2-way image classification set "Kidney-Stone-Detection-Using-CT-Scan-Images" from GitHub (AdityaJB/Kidney-Stone-Detection-Using-CT-Scan-Images); label vocabulary: with kidney stone, without kidney stone.

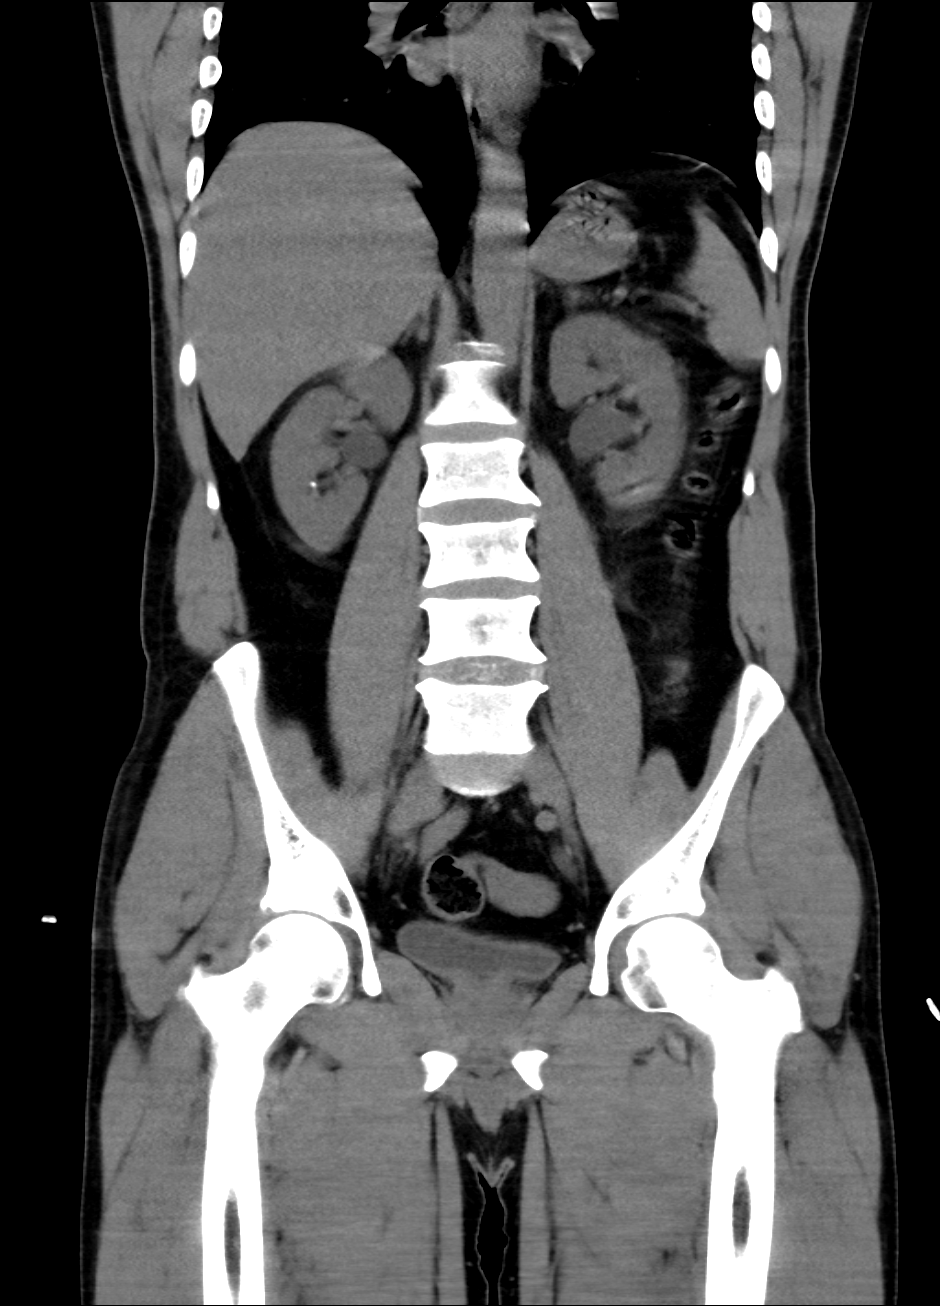
Label: with kidney stone

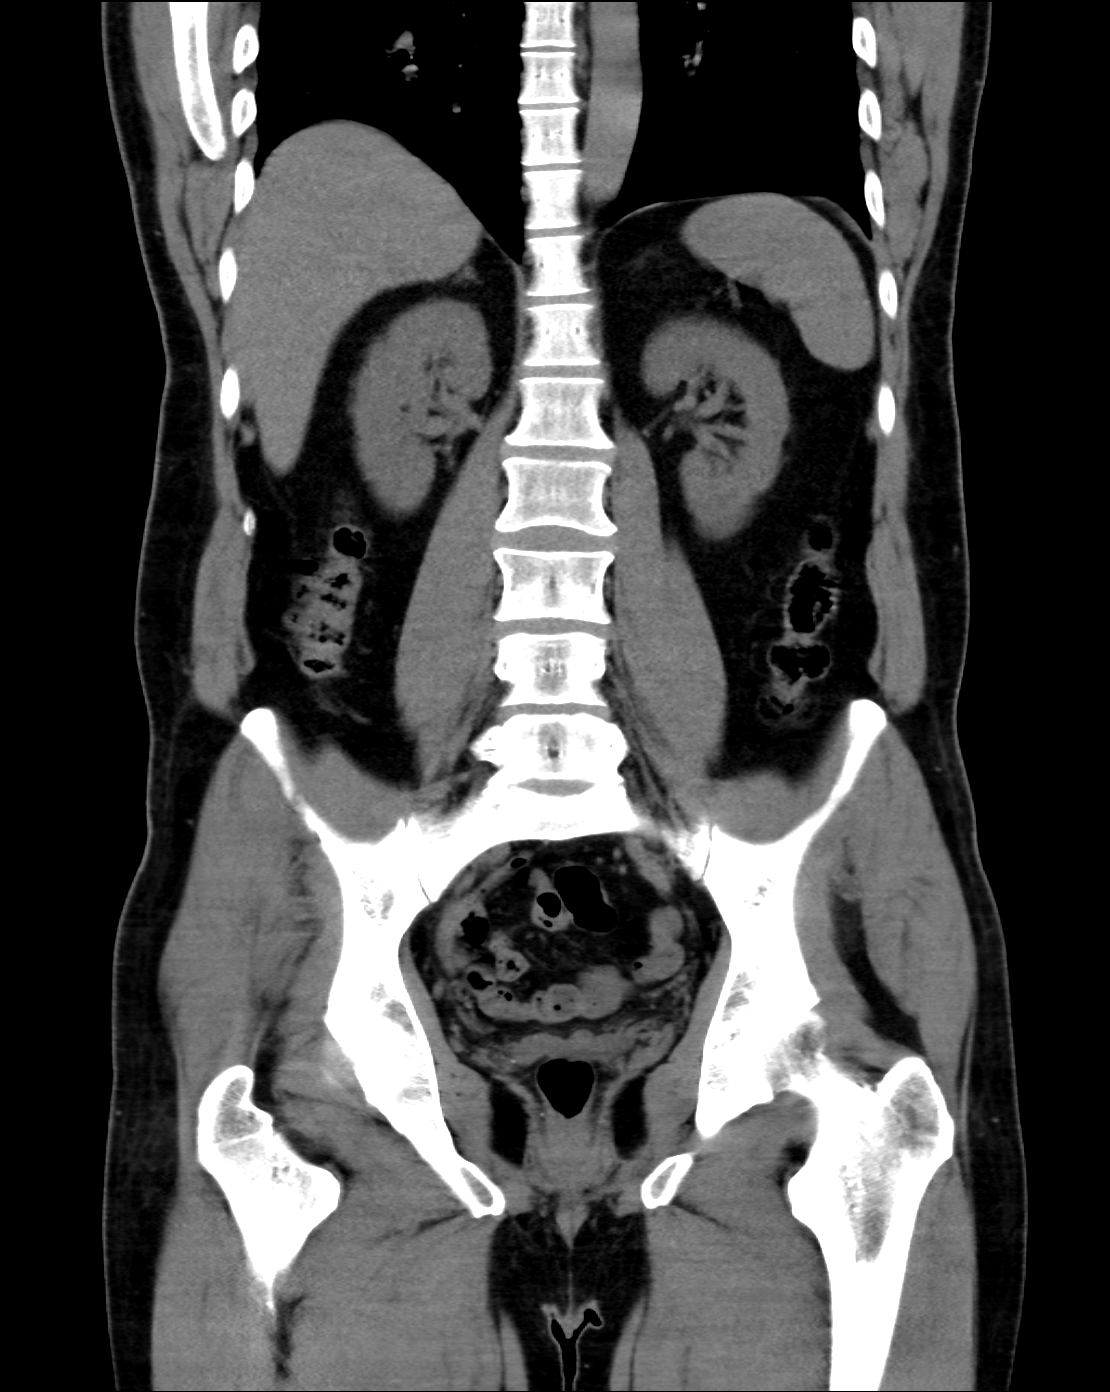
Label: without kidney stone

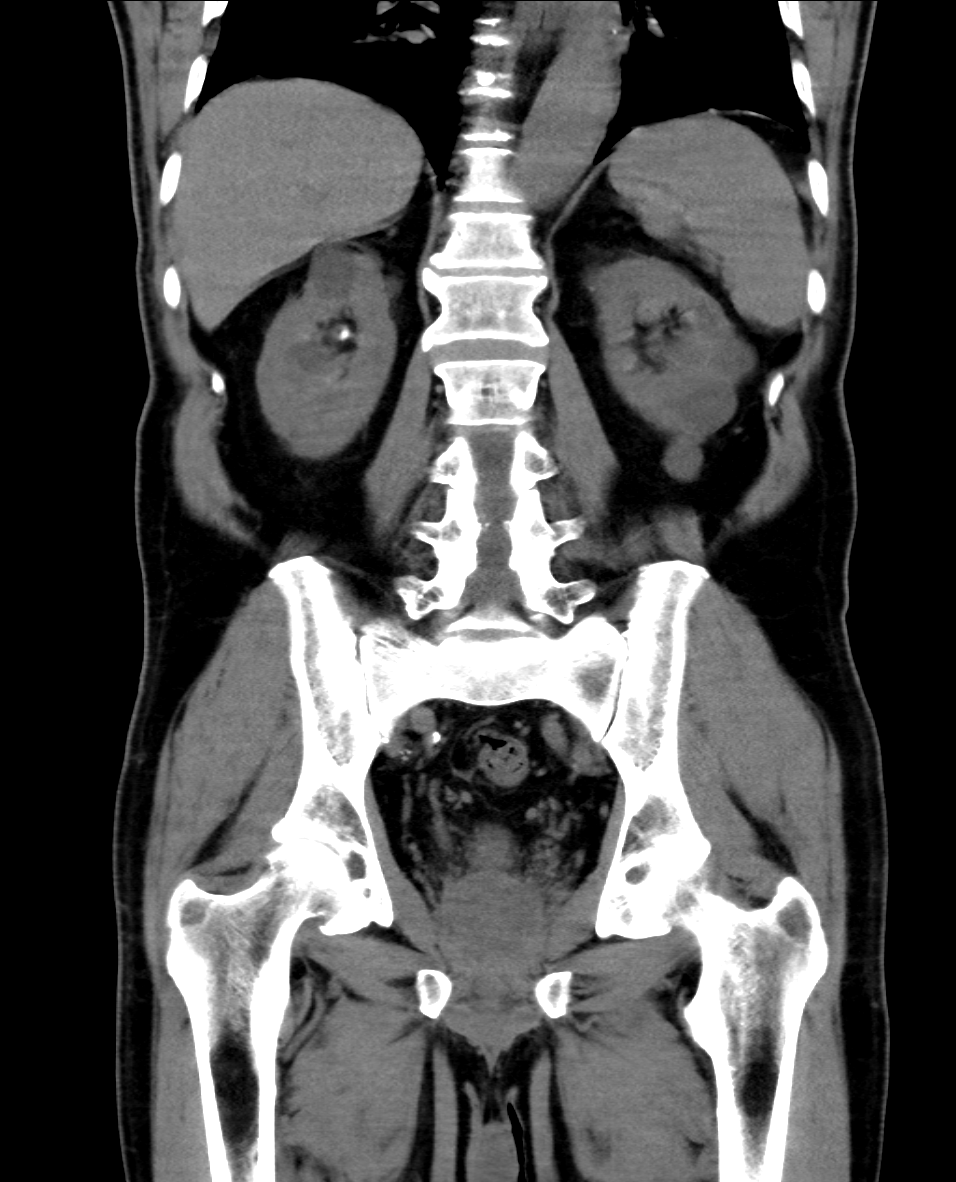
Label: with kidney stone

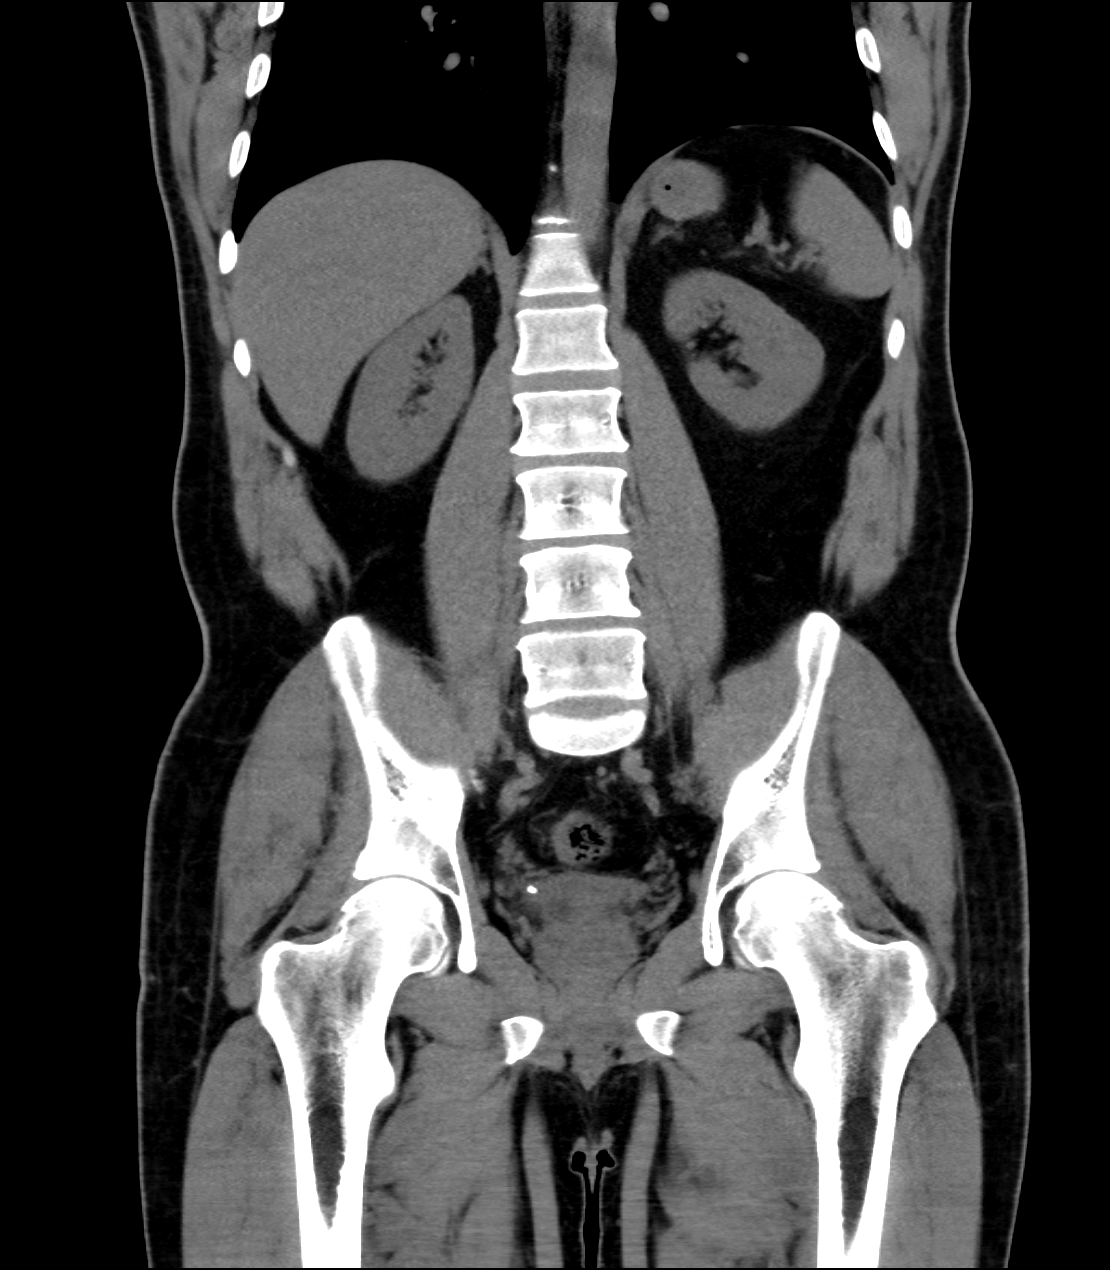
Label: without kidney stone

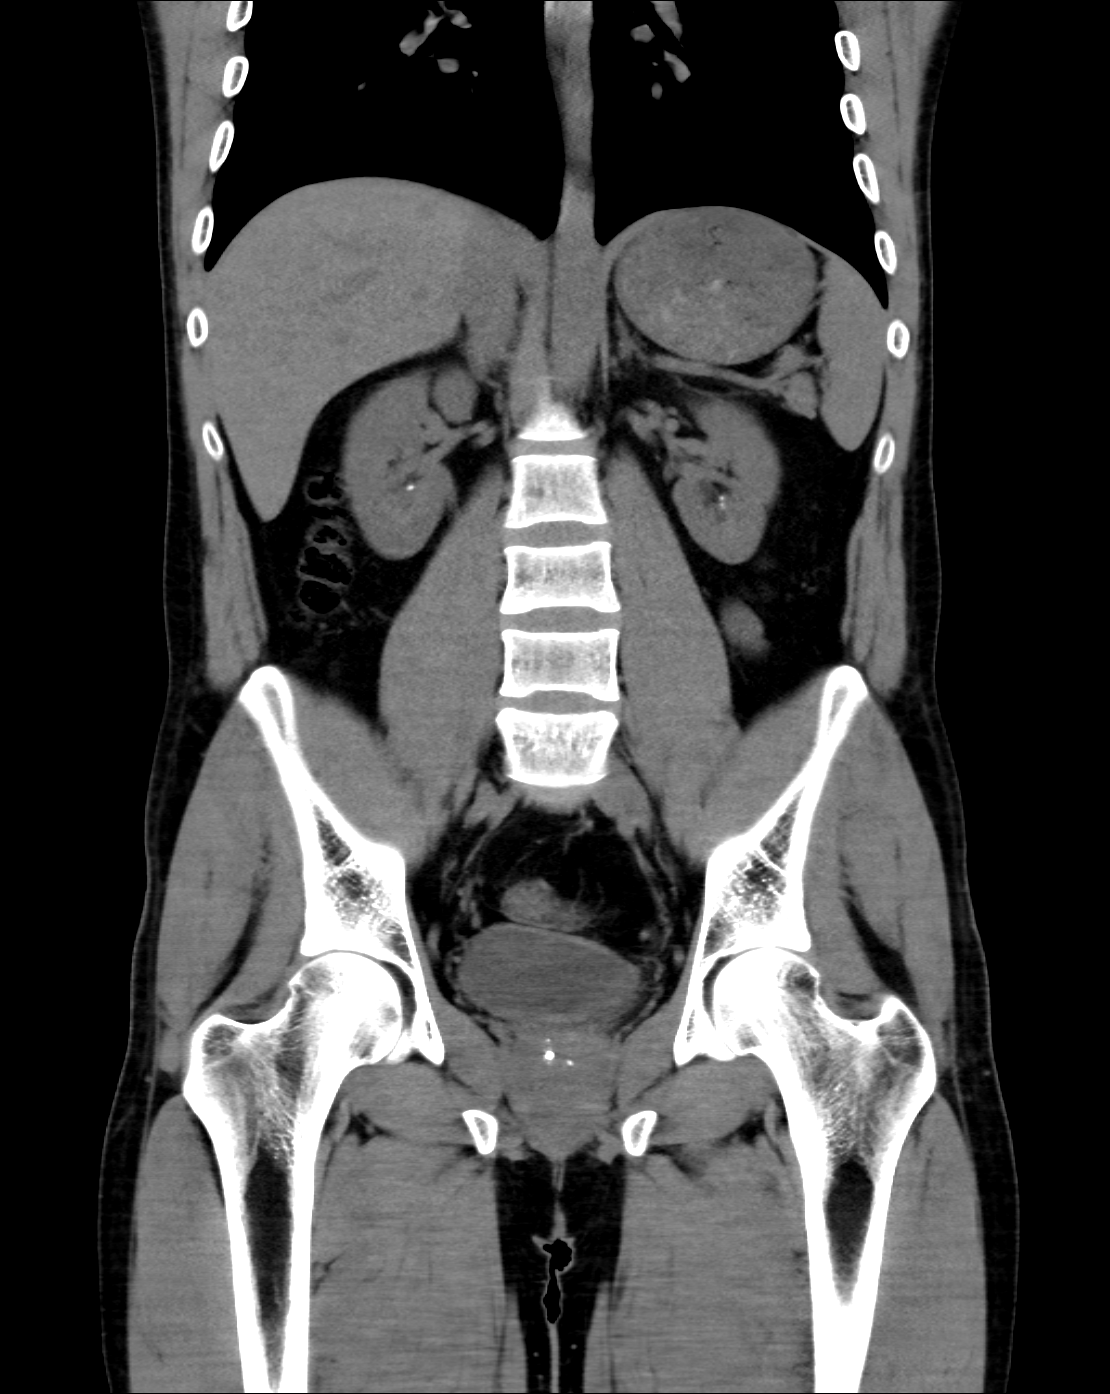
Label: with kidney stone

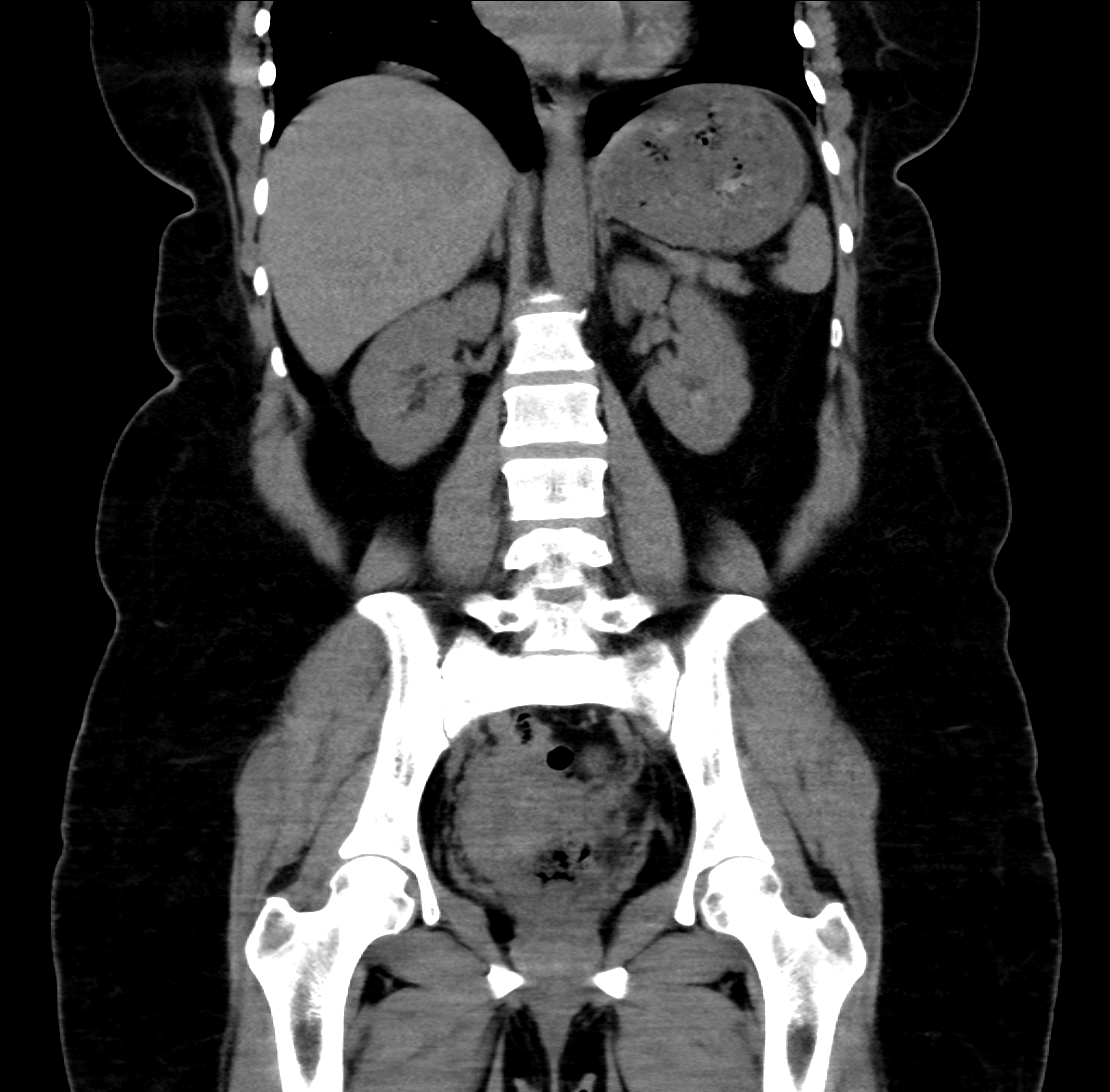
Label: without kidney stone
